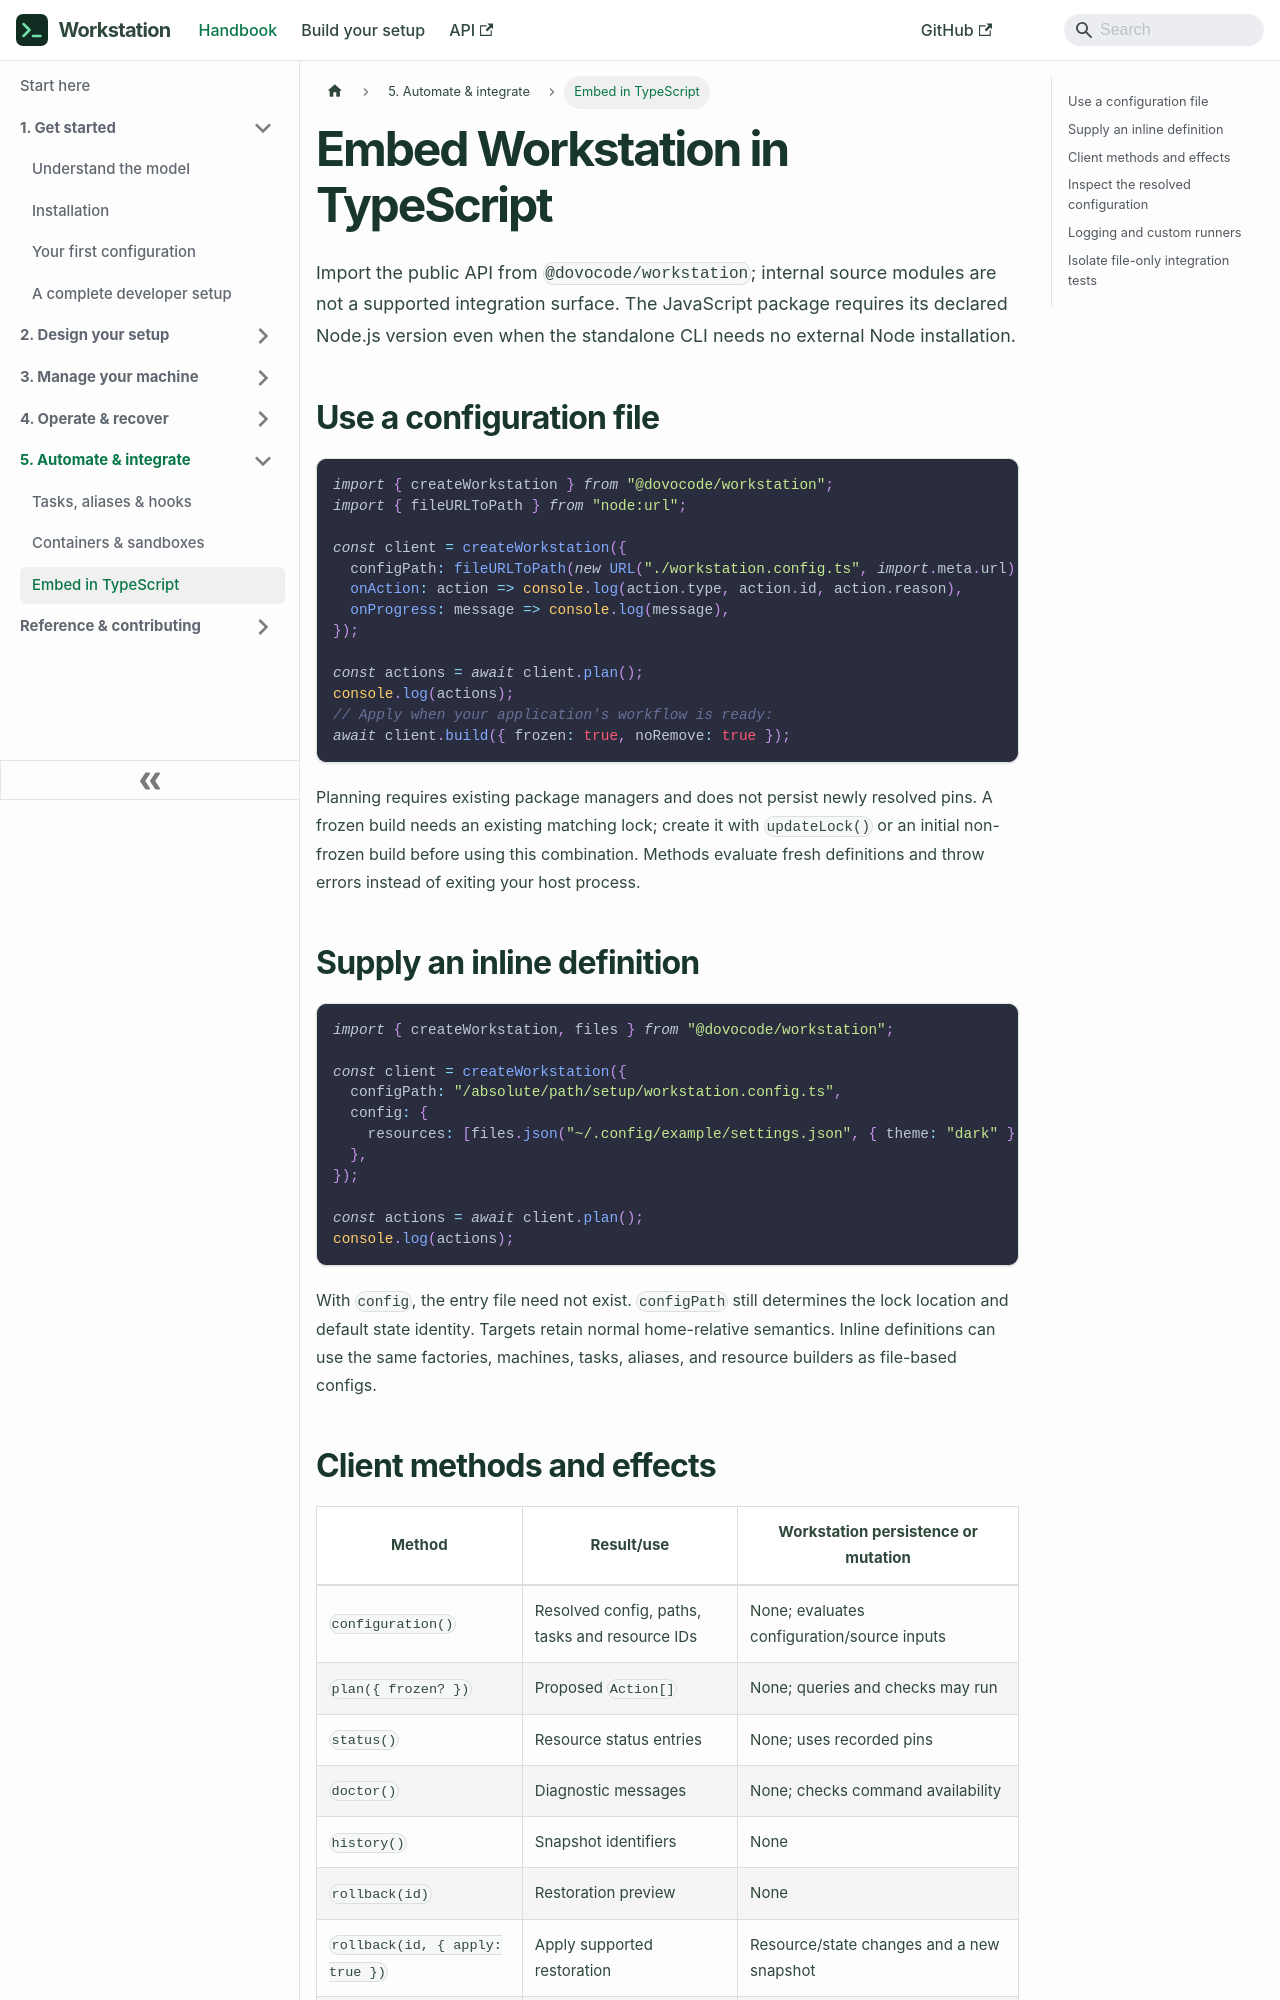

repository: dovocode/workstation · page: embedding/index.html · generator: docusaurus

---
title: "Embed Workstation in TypeScript"
sidebar_label: "Embed in TypeScript"
---

# Embed Workstation in TypeScript

Import the public API from `@dovocode/workstation`; internal source modules are
not a supported integration surface. The JavaScript package requires its declared
Node.js version even when the standalone CLI needs no external Node installation.

## Use a configuration file

```ts
import { createWorkstation } from "@dovocode/workstation";
import { fileURLToPath } from "node:url";

const client = createWorkstation({
  configPath: fileURLToPath(new URL("./workstation.config.ts", import.meta.url)),
  onAction: action => console.log(action.type, action.id, action.reason),
  onProgress: message => console.log(message),
});

const actions = await client.plan();
console.log(actions);
// Apply when your application's workflow is ready:
await client.build({ frozen: true, noRemove: true });
```

Planning requires existing package managers and does not persist newly resolved
pins. A frozen build needs an existing matching lock; create it with `updateLock()`
or an initial non-frozen build before using this combination. Methods evaluate
fresh definitions and throw errors instead of exiting your host process.

## Supply an inline definition

```ts
import { createWorkstation, files } from "@dovocode/workstation";

const client = createWorkstation({
  configPath: "/absolute/path/setup/workstation.config.ts",
  config: {
    resources: [files.json("~/.config/example/settings.json", { theme: "dark" })],
  },
});

const actions = await client.plan();
console.log(actions);
```

With `config`, the entry file need not exist. `configPath` still determines the
lock location and default state identity. Targets retain normal home-relative
semantics. Inline definitions can use the same factories, machines, tasks,
aliases, and resource builders as file-based configs.
